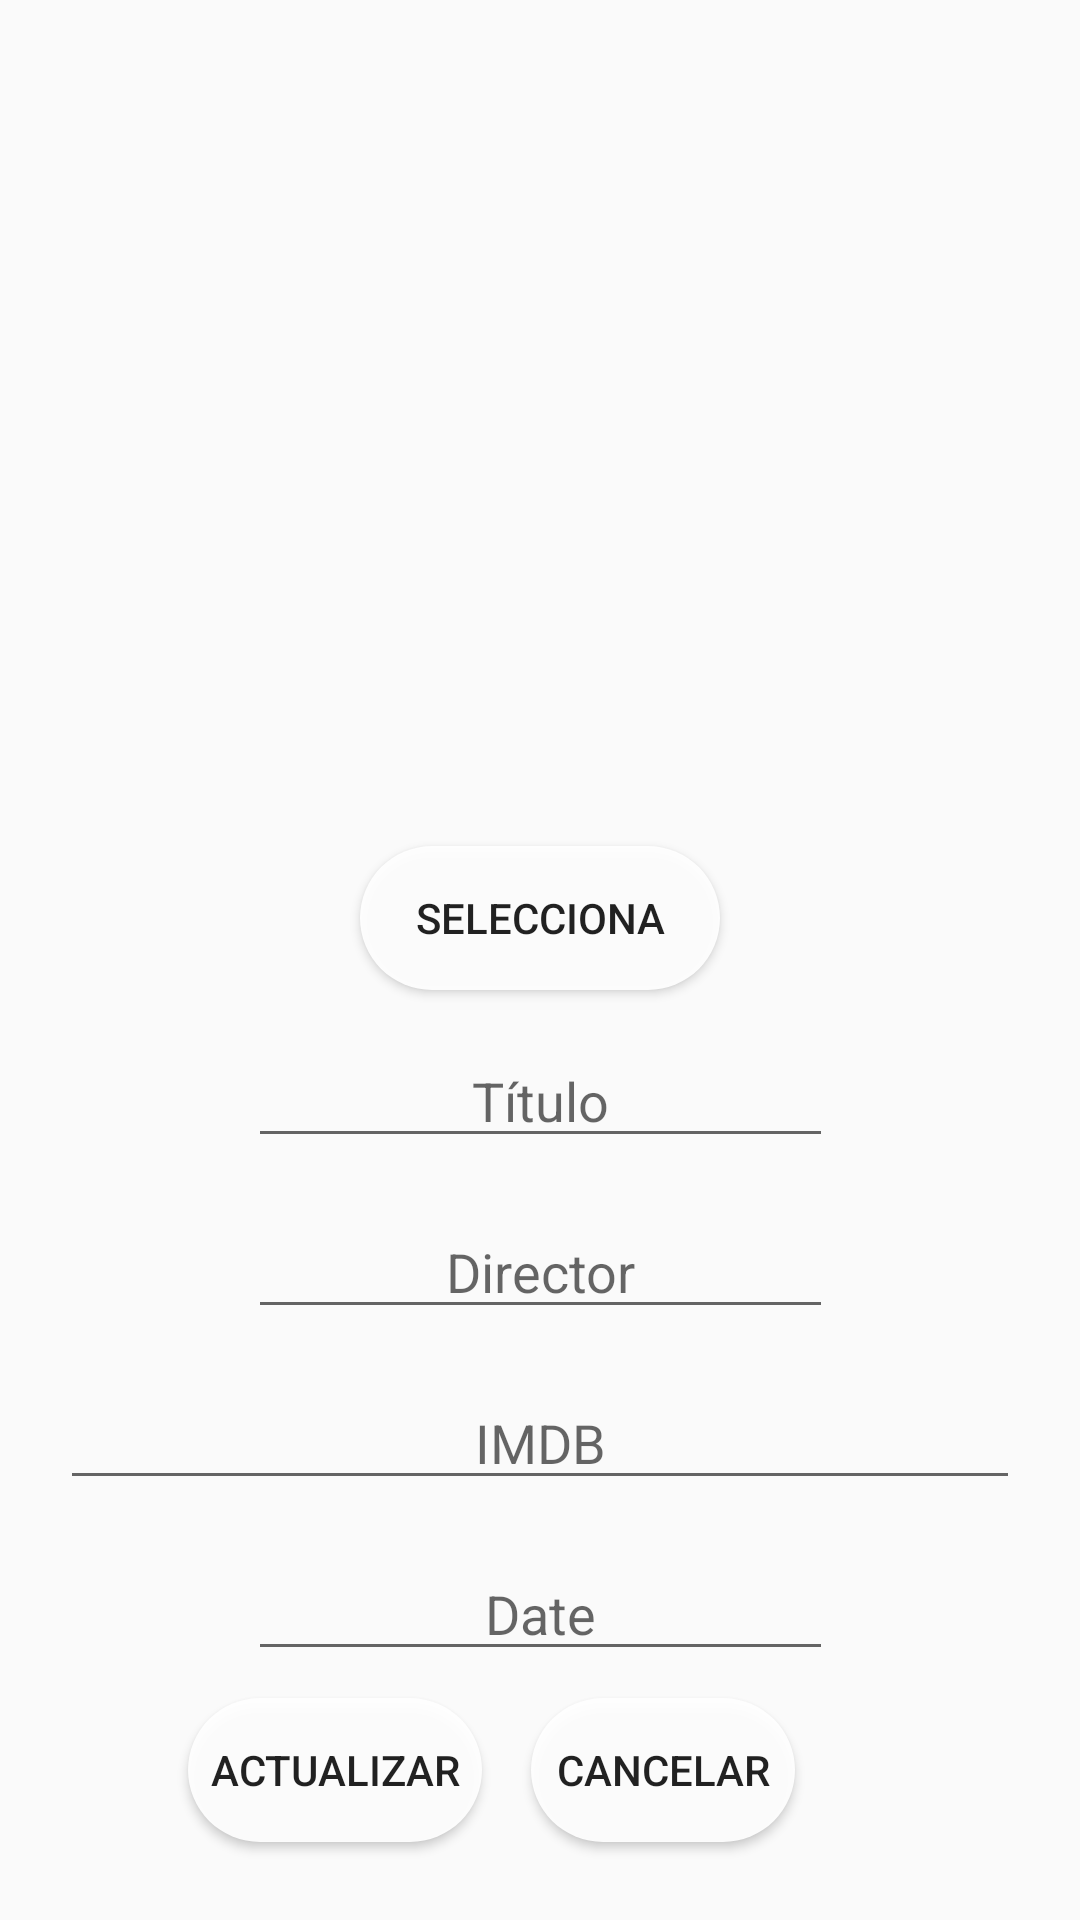

Here is an Android app screen rendered from its layout file. Give the layout XML and the strings, colors and styles it references.
<!-- AndroidManifest.xml: application theme AppTheme -->
<!-- res/layout/activity_update.xml -->
<?xml version="1.0" encoding="utf-8"?>
<androidx.constraintlayout.widget.ConstraintLayout
    xmlns:android="http://schemas.android.com/apk/res/android"
    xmlns:app="http://schemas.android.com/apk/res-auto"
    xmlns:tools="http://schemas.android.com/tools"
    android:layout_width="match_parent"
    android:layout_height="match_parent"
    tools:context=".UpdateActivity">

    <ImageView
        android:id="@+id/imageView"
        android:layout_width="168dp"
        android:layout_height="242dp"
        android:layout_marginTop="40dp"
        app:layout_constraintEnd_toEndOf="parent"
        app:layout_constraintStart_toStartOf="parent"
        app:layout_constraintTop_toTopOf="parent"
        app:srcCompat="@drawable/places_ic_search" />

    <EditText
        android:id="@+id/Titlle"
        android:layout_width="195dp"
        android:layout_height="40dp"
        android:layout_marginStart="108dp"
        android:layout_marginTop="16dp"
        android:layout_marginEnd="108dp"
        android:autofillHints="Title"
        android:gravity="center"
        android:hint="Título"
        app:layout_constraintEnd_toEndOf="parent"
        app:layout_constraintStart_toStartOf="parent"
        app:layout_constraintTop_toBottomOf="@+id/choose" />

    <EditText
        android:id="@+id/Authorr"
        android:layout_width="195dp"
        android:layout_height="40dp"
        android:layout_marginStart="108dp"
        android:layout_marginTop="17dp"
        android:layout_marginEnd="108dp"
        android:gravity="center"
        android:hint="Director"
        app:layout_constraintEnd_toEndOf="parent"
        app:layout_constraintStart_toStartOf="parent"
        app:layout_constraintTop_toBottomOf="@+id/Titlle" />

    <EditText
        android:id="@+id/Date"
        android:layout_width="195dp"
        android:layout_height="40dp"
        android:layout_marginStart="107dp"
        android:layout_marginTop="17dp"
        android:layout_marginEnd="107dp"
        android:ems="10"
        android:gravity="center"
        android:hint="Date"
        android:inputType="number"
        app:layout_constraintEnd_toEndOf="parent"
        app:layout_constraintStart_toStartOf="parent"
        app:layout_constraintTop_toBottomOf="@+id/Link" />

    <Button
        android:id="@+id/choose"
        android:layout_width="120dp"
        android:layout_height="48dp"
        android:layout_marginStart="162dp"
        android:layout_marginEnd="162dp"
        android:background="@drawable/rb"

        android:text="selecciona"
        app:layout_constraintEnd_toEndOf="parent"
        app:layout_constraintStart_toStartOf="parent"
        app:layout_constraintTop_toBottomOf="@+id/imageView" />

    <EditText
        android:id="@+id/Link"
        android:layout_width="320dp"
        android:layout_height="40dp"
        android:layout_marginStart="77dp"
        android:layout_marginTop="17dp"
        android:layout_marginEnd="77dp"
        android:gravity="center"
        android:hint="IMDB"
        app:layout_constraintEnd_toEndOf="parent"
        app:layout_constraintStart_toStartOf="parent"
        app:layout_constraintTop_toBottomOf="@+id/Authorr" />

    <Button
        android:id="@+id/Cancel"
        android:layout_width="wrap_content"
        android:layout_height="wrap_content"
        android:layout_marginTop="9dp"
        android:layout_marginEnd="95dp"
        android:background="@drawable/rb"
        android:text="Cancelar"
        app:layout_constraintEnd_toEndOf="parent"
        app:layout_constraintTop_toBottomOf="@+id/Date" />

    <Button
        android:id="@+id/Update"
        android:layout_width="98dp"
        android:layout_height="wrap_content"
        android:layout_marginStart="99dp"
        android:layout_marginTop="9dp"
        android:layout_marginEnd="53dp"
        android:text="Actualizar"
        android:background="@drawable/rb"
        app:layout_constraintEnd_toStartOf="@+id/Cancel"
        app:layout_constraintStart_toStartOf="parent"
        app:layout_constraintTop_toBottomOf="@+id/Date"/>


</androidx.constraintlayout.widget.ConstraintLayout>
<!-- resources referenced by this layout -->
<resources>
  <!-- drawable rb (drawable-v24) -->
  <?xml version="1.0" encoding="utf-8"?>
  <shape xmlns:android="http://schemas.android.com/apk/res/android"
         android:shape="rectangle">
      <solid android:color="#eeffffff" />
      <corners android:bottomRightRadius="50dp"
               android:bottomLeftRadius="50dp"
               android:topRightRadius="50dp"
                   android:topLeftRadius="50dp" />
  </shape>
  <style name="AppTheme" parent="Theme.AppCompat.Light.DarkActionBar">
          
          <item name="colorPrimary">#B2291F</item>
          <item name="colorPrimaryDark">#B2291F</item>
          <item name="colorAccent">#B2291F</item>
      </style>
</resources>
